Photos from the image-classification dataset "dataset_balanced" in the GitHub repository TakanashaTaryu/Osteosarcoma-Histopathology-Classification. Its 3 classes are: non-tumor, non-viable tumor, viable tumor.

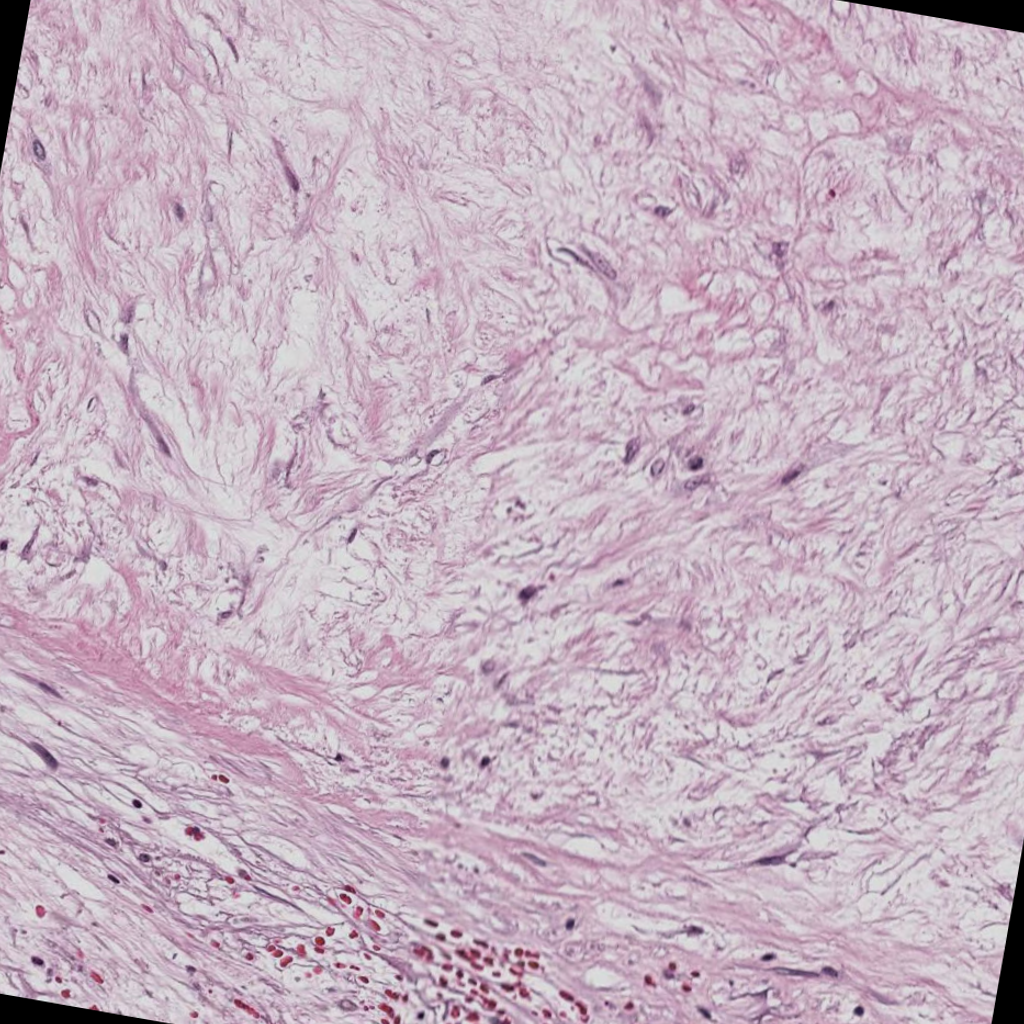
Label: non-viable tumor

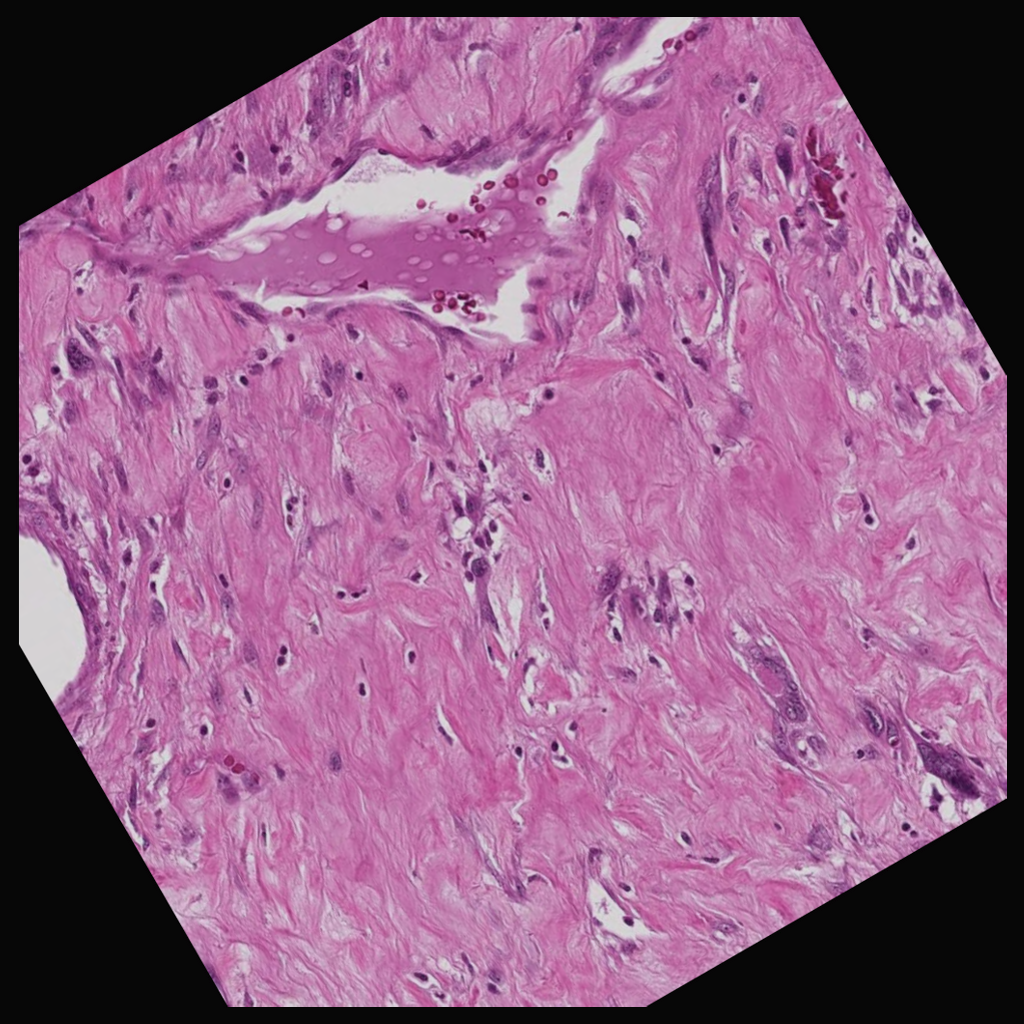
Label: non-viable tumor

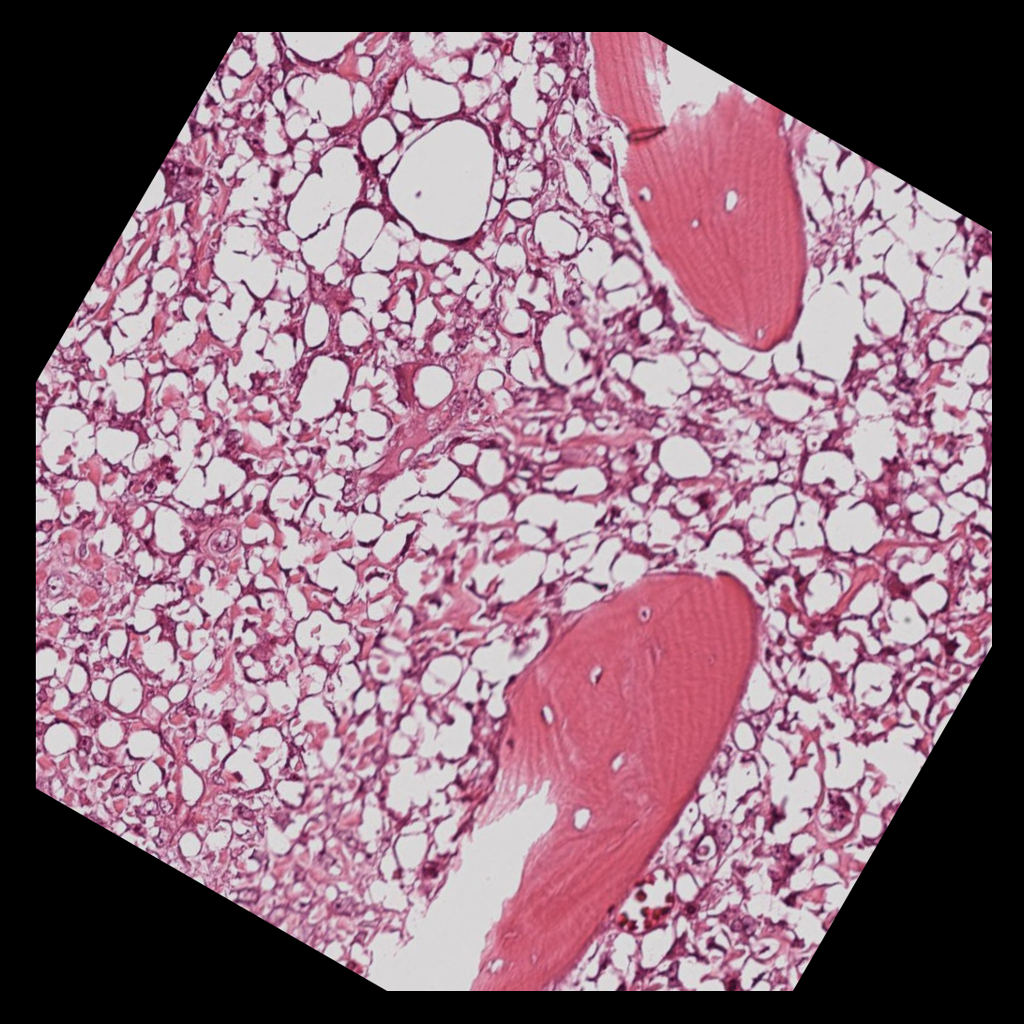
Label: viable tumor

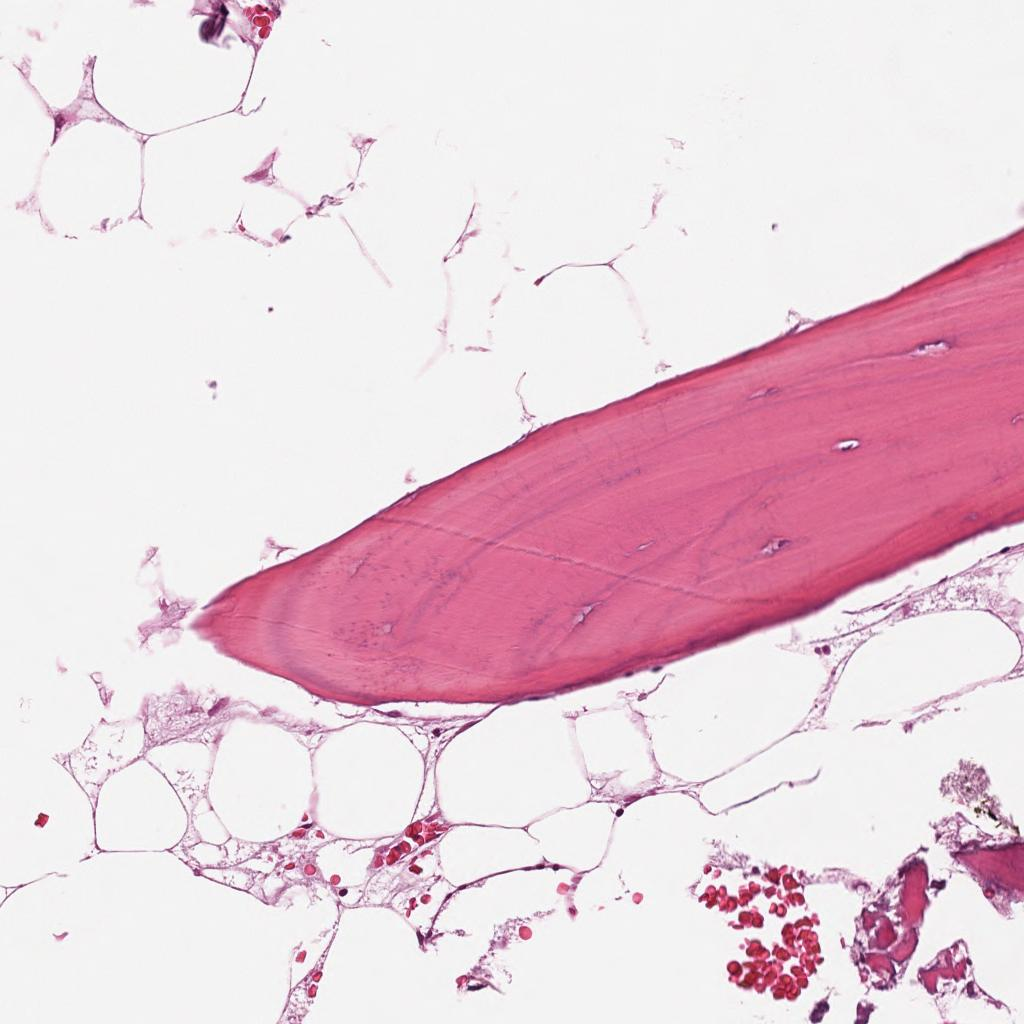
Label: non-tumor

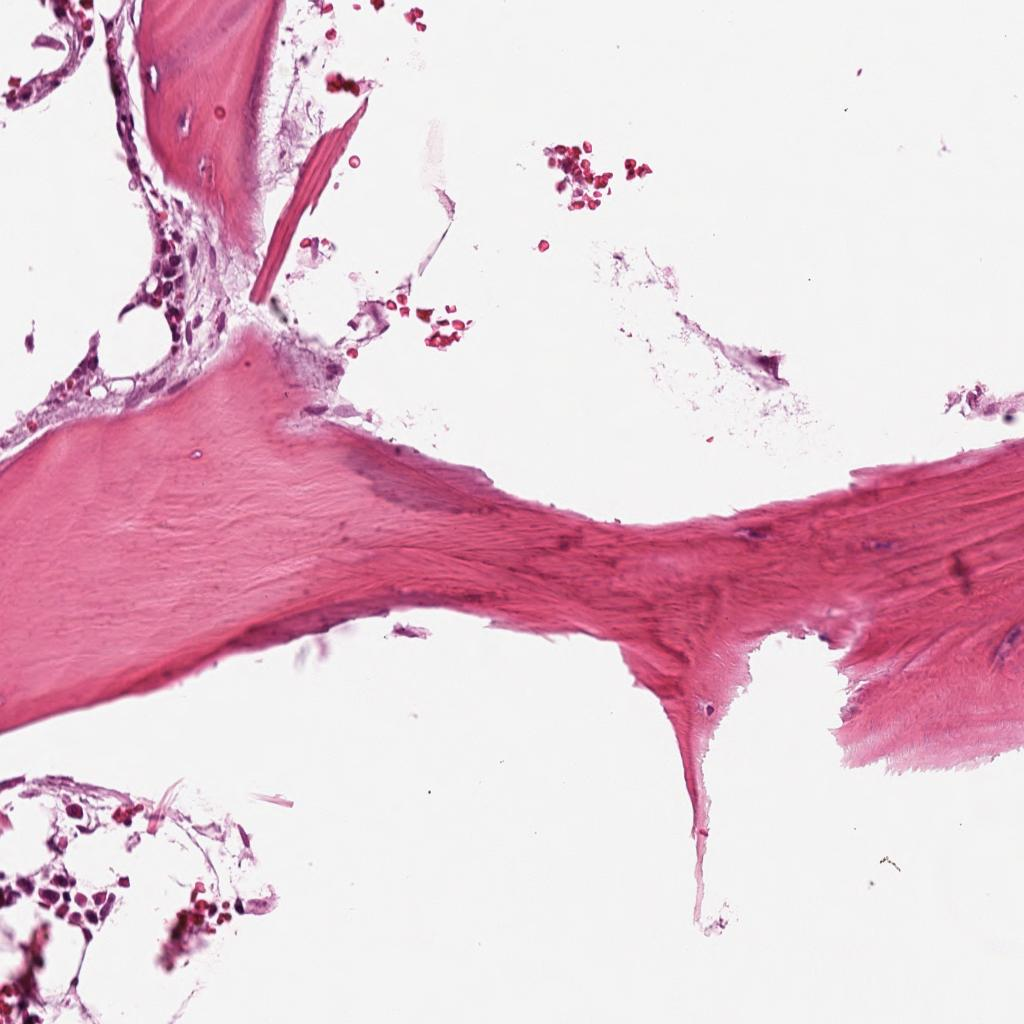
Label: non-tumor

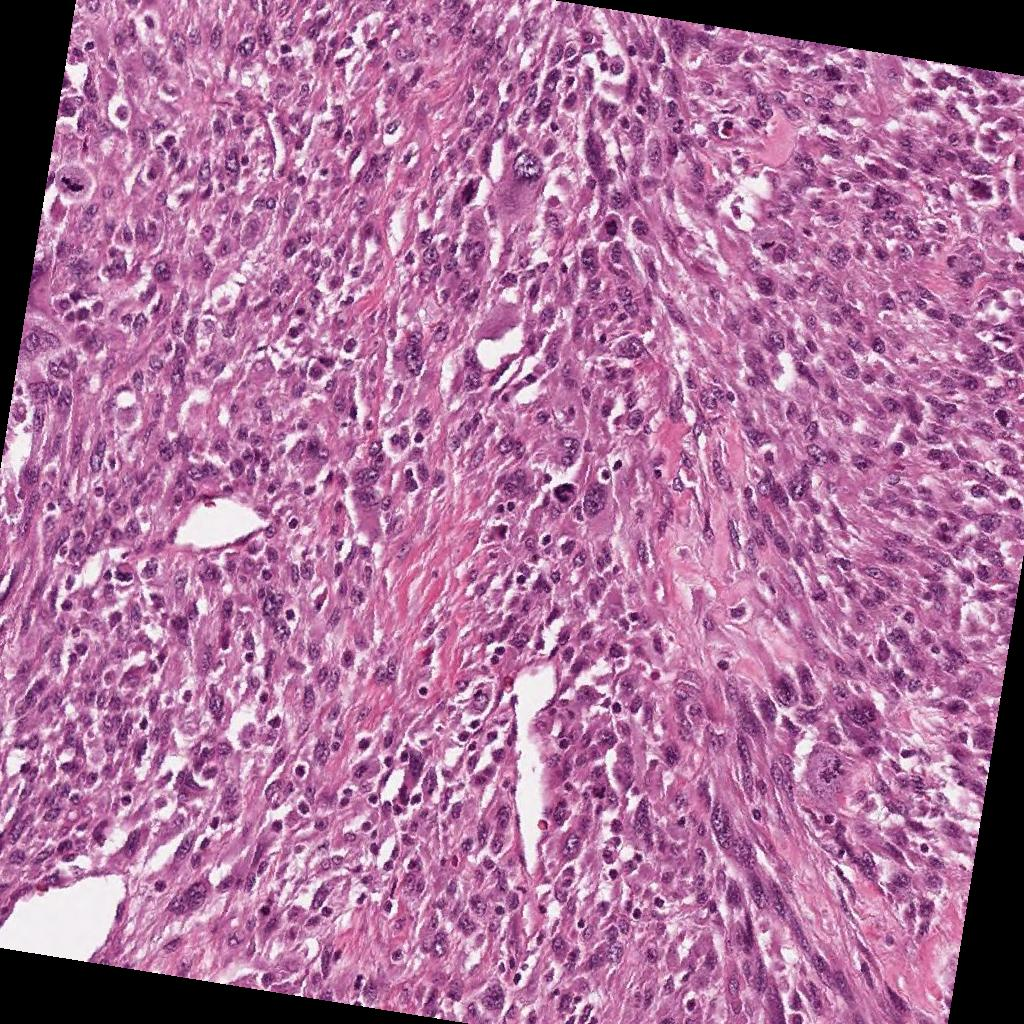
Label: viable tumor
